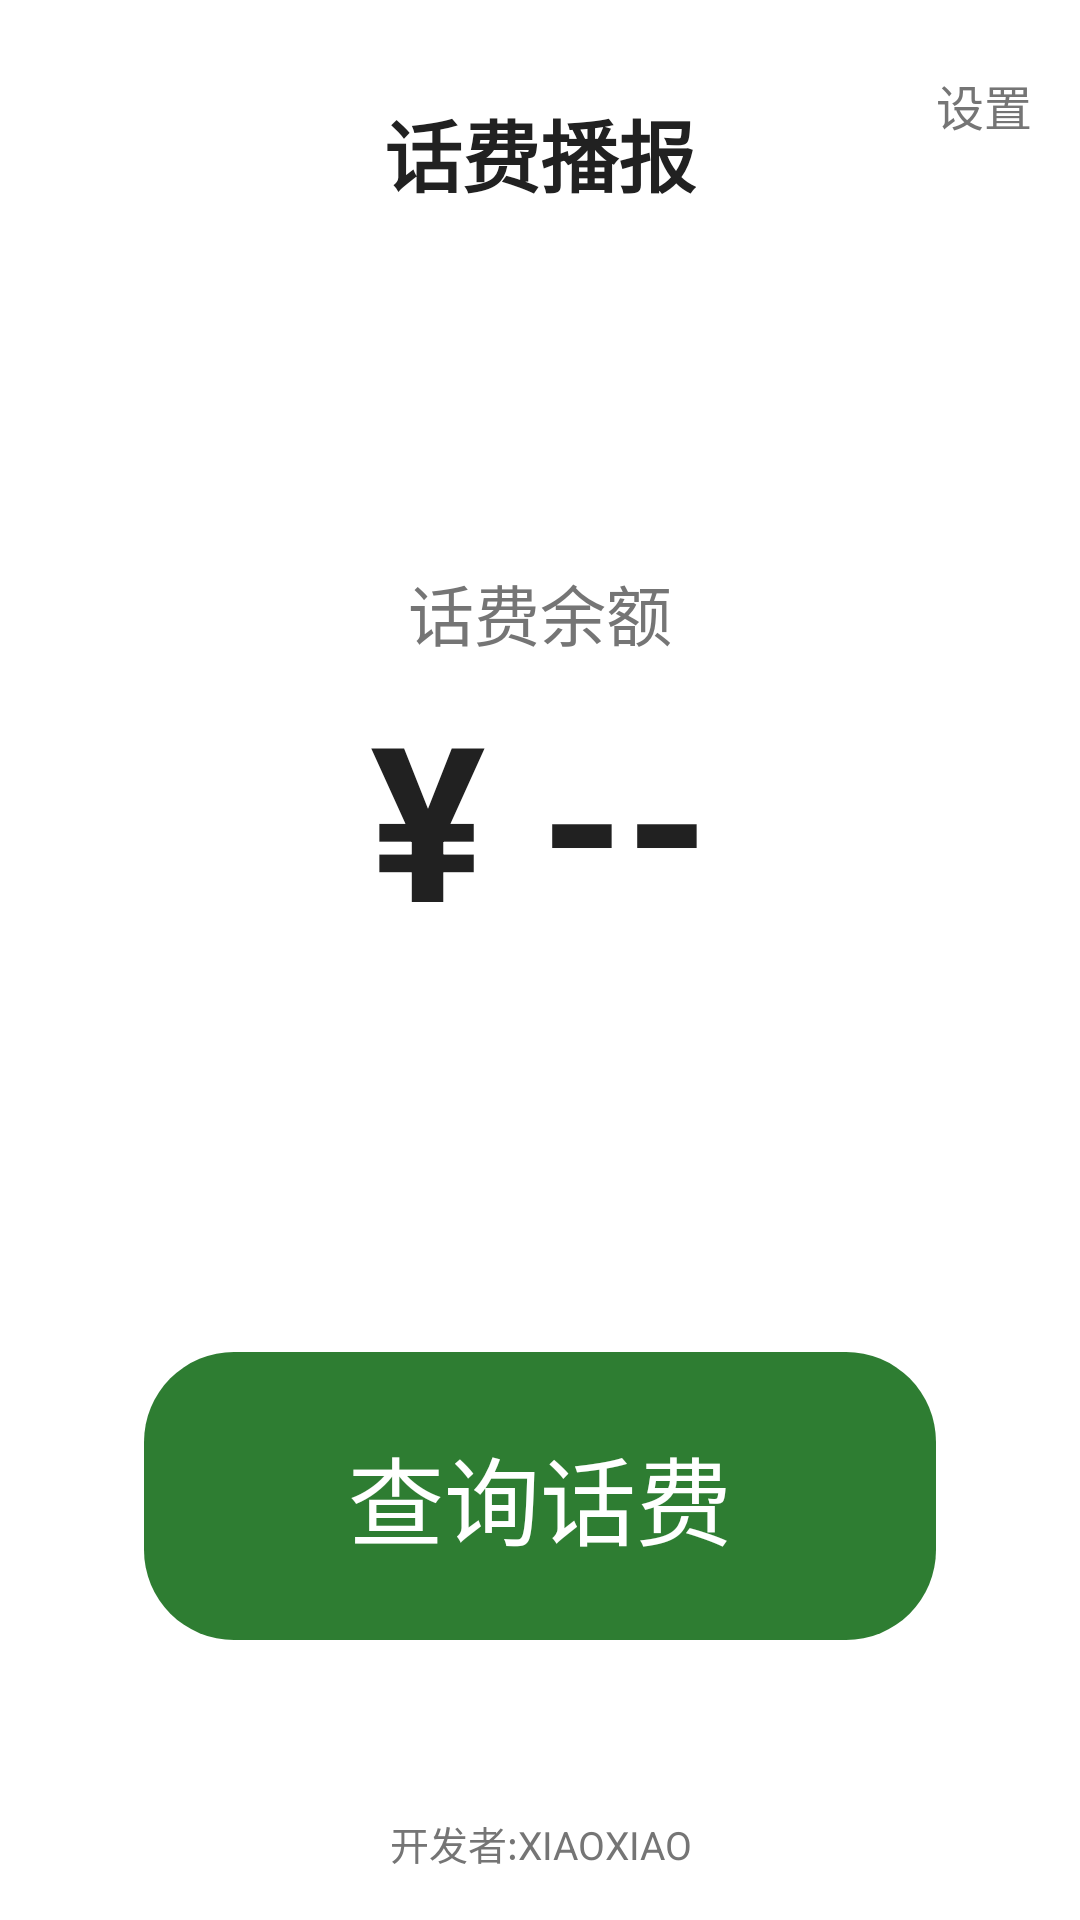

Layout XML and referenced resources for this Android screen:
<!-- AndroidManifest.xml: application theme Theme.Huafei -->
<!-- res/layout/activity_main.xml -->
<?xml version="1.0" encoding="utf-8"?>
<LinearLayout xmlns:android="http://schemas.android.com/apk/res/android"
    android:layout_width="match_parent"
    android:layout_height="match_parent"
    android:orientation="vertical"
    android:background="@color/white"
    android:fitsSystemWindows="true">

    <RelativeLayout
        android:layout_width="match_parent"
        android:layout_height="wrap_content">

        <TextView
            android:id="@+id/title"
            android:layout_width="wrap_content"
            android:layout_height="wrap_content"
            android:layout_centerInParent="true"
            android:paddingTop="32dp"
            android:text="话费播报"
            android:textSize="26sp"
            android:textStyle="bold"
            android:textColor="@color/text_dark" />

        <TextView
            android:id="@+id/settingsBtn"
            android:layout_width="wrap_content"
            android:layout_height="wrap_content"
            android:layout_alignParentEnd="true"
            android:layout_centerVertical="true"
            android:padding="16dp"
            android:text="设置"
            android:textSize="16sp"
            android:textColor="@color/text_gray" />
    </RelativeLayout>

    <TextView
        android:id="@+id/simLine"
        android:layout_width="match_parent"
        android:layout_height="wrap_content"
        android:paddingTop="6dp"
        android:textSize="15sp"
        android:textColor="@color/text_gray"
        android:gravity="center" />

    <Space
        android:layout_width="match_parent"
        android:layout_height="0dp"
        android:layout_weight="1" />

    <TextView
        android:layout_width="match_parent"
        android:layout_height="wrap_content"
        android:text="话费余额"
        android:textSize="22sp"
        android:textColor="@color/text_gray"
        android:gravity="center" />

    <TextView
        android:id="@+id/balance"
        android:layout_width="match_parent"
        android:layout_height="wrap_content"
        android:layout_marginTop="4dp"
        android:text="¥ --"
        android:textSize="72sp"
        android:textStyle="bold"
        android:textColor="@color/text_dark"
        android:gravity="center" />

    <TextView
        android:id="@+id/consumptionLine"
        android:layout_width="match_parent"
        android:layout_height="wrap_content"
        android:layout_marginTop="8dp"
        android:textSize="20sp"
        android:textColor="@color/text_dark"
        android:visibility="gone"
        android:gravity="center" />

    <TextView
        android:id="@+id/lastQuery"
        android:layout_width="match_parent"
        android:layout_height="wrap_content"
        android:layout_marginTop="16dp"
        android:textSize="17sp"
        android:textColor="@color/text_gray"
        android:gravity="center" />

    <Space
        android:layout_width="match_parent"
        android:layout_height="0dp"
        android:layout_weight="1" />

    <Button
        android:id="@+id/queryButton"
        android:layout_width="match_parent"
        android:layout_height="96dp"
        android:layout_marginStart="48dp"
        android:layout_marginEnd="48dp"
        android:background="@drawable/btn_green"
        android:stateListAnimator="@null"
        android:text="查询话费"
        android:textSize="32sp"
        android:textColor="@color/white" />

    <TextView
        android:id="@+id/statusHint"
        android:layout_width="match_parent"
        android:layout_height="wrap_content"
        android:layout_marginTop="16dp"
        android:minHeight="32dp"
        android:paddingStart="24dp"
        android:paddingEnd="24dp"
        android:textSize="19sp"
        android:textColor="@color/huafei_green"
        android:gravity="center" />

    <TextView
        android:layout_width="match_parent"
        android:layout_height="wrap_content"
        android:layout_marginTop="10dp"
        android:paddingBottom="16dp"
        android:text="开发者:XIAOXIAO"
        android:textSize="13sp"
        android:textColor="@color/text_gray"
        android:gravity="center" />
</LinearLayout>
<!-- resources referenced by this layout -->
<resources>
  <color name="huafei_green">#FF2E7D32</color>
  <color name="text_dark">#FF212121</color>
  <color name="text_gray">#FF757575</color>
  <color name="white">#FFFFFFFF</color>
  <!-- drawable btn_green (drawable) -->
  <?xml version="1.0" encoding="utf-8"?>
  <ripple xmlns:android="http://schemas.android.com/apk/res/android"
      android:color="#33FFFFFF">
      <item>
          <shape android:shape="rectangle">
              <solid android:color="@color/huafei_green" />
              <corners android:radius="30dp" />
          </shape>
      </item>
  </ripple>
  <style name="Theme.Huafei" parent="android:Theme.Material.Light.NoActionBar">
          <item name="android:windowBackground">@color/white</item>
          
          <item name="android:statusBarColor">@color/white</item>
          <item name="android:windowLightStatusBar">true</item>
      </style>
</resources>
